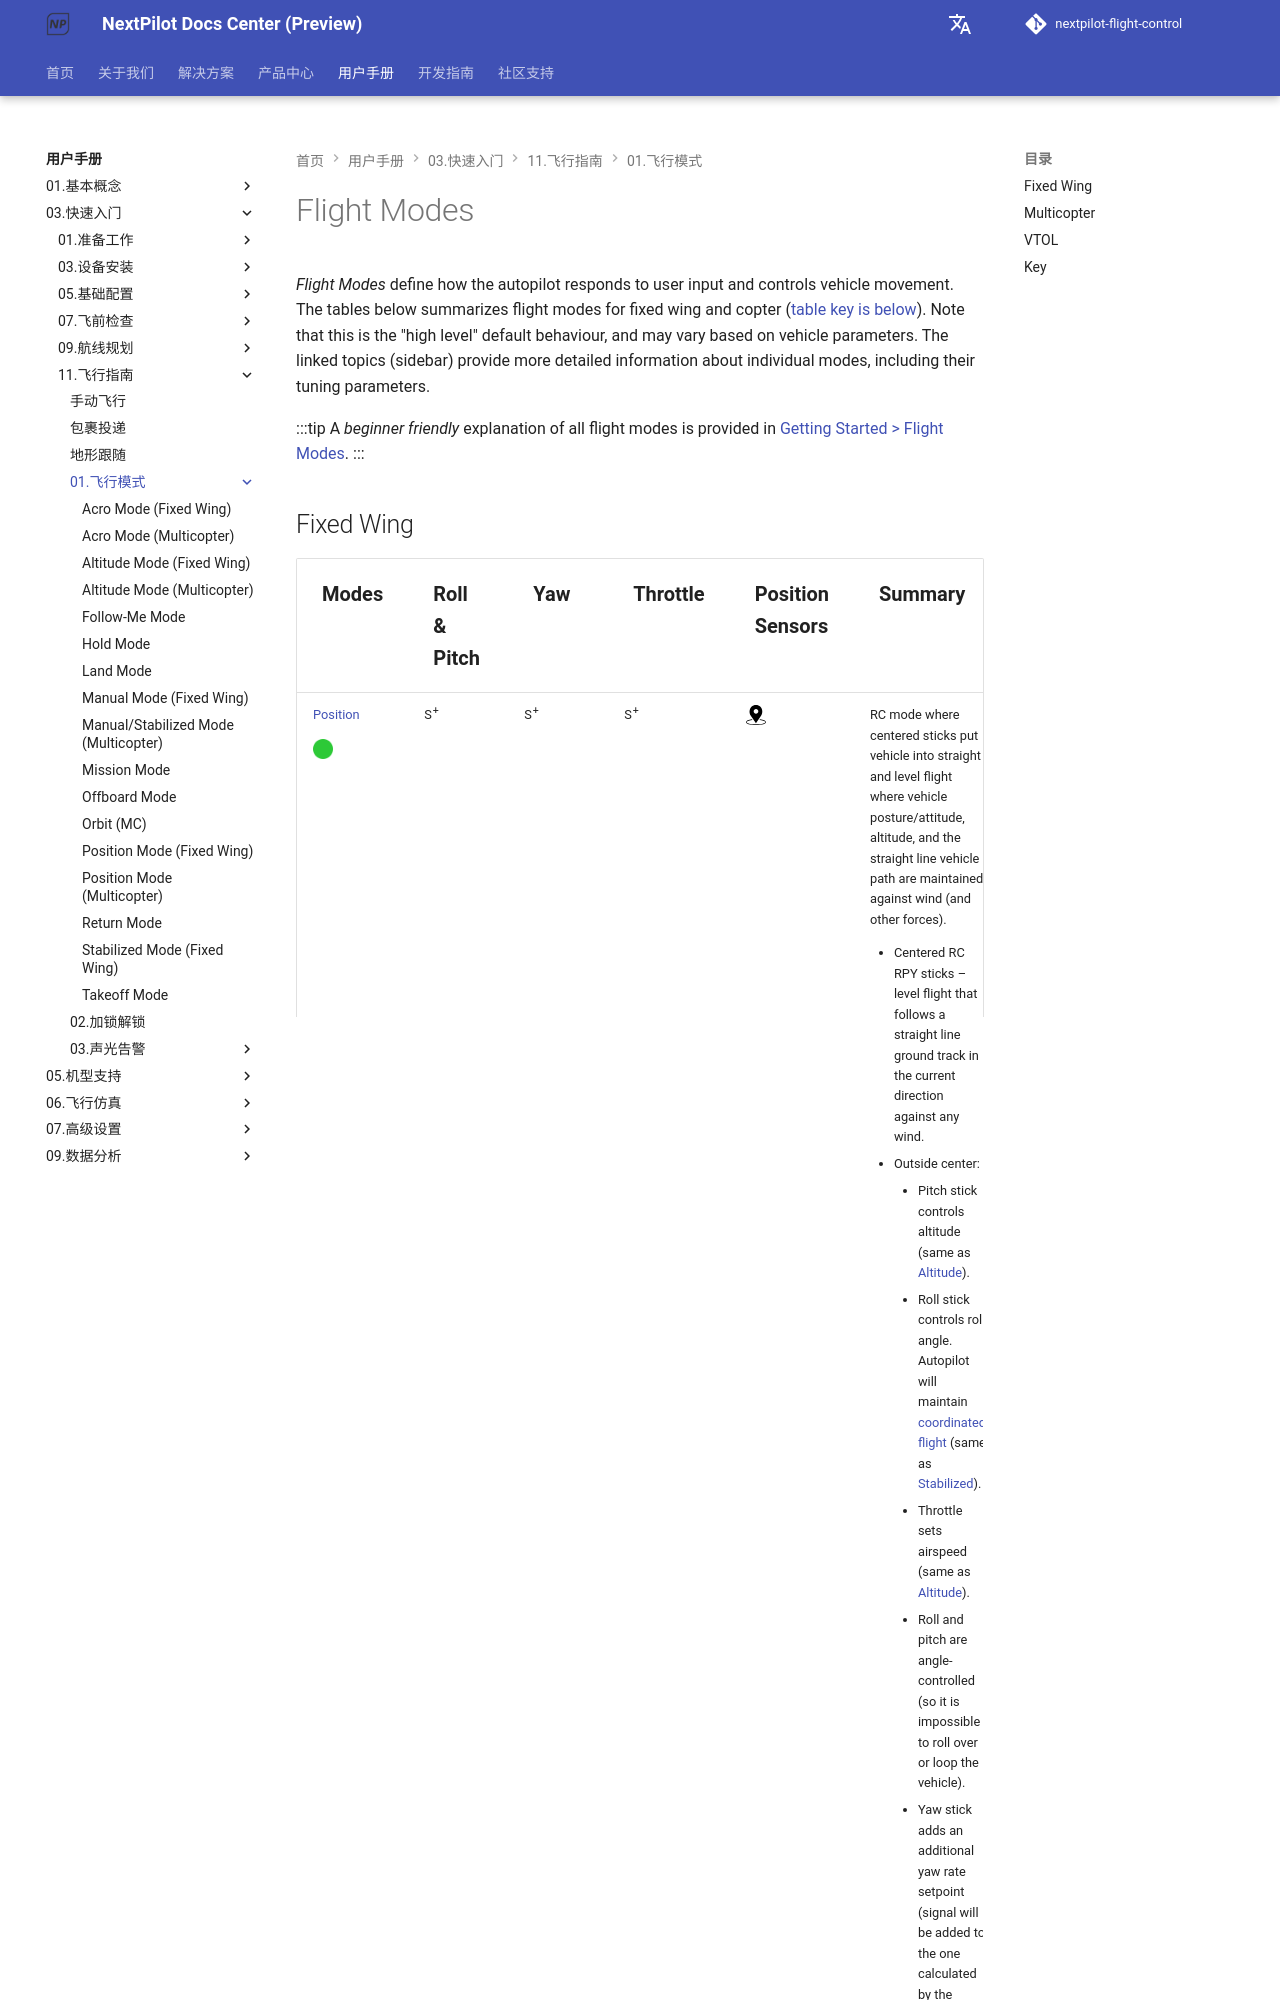

repository: nextpilot/nextpilot-flight-control · page: manual/03.快速入门/11.飞行指南/01.飞行模式/index.html · generator: mkdocs

# Flight Modes

*Flight Modes* define how the autopilot responds to user input and controls vehicle movement. The tables below summarizes flight modes for fixed wing and copter ([table key is below](#key)). Note that this is the "high level" default behaviour, and may vary based on vehicle parameters. The linked topics (sidebar) provide more detailed information about individual modes, including their tuning parameters.

:::tip
A *beginner friendly* explanation of all flight modes is provided in [Getting Started > Flight Modes](../README.md).
:::

<!-- Styles used for tables below -->
<style>
table {
  display: block;
  overflow: scroll;
  width: 100%;
  font-size:1.5rem;
  text-align:center;
}

.markdown-section table {
  display: block;
}

tr td:nth-last-child(1) {
    text-align:left;
}

/*
  .col_summary {
    width:50px;
  }
*/

th {
  font-size:1.0rem;
}

@media (min-width: 1500px){
.page-inner {
  max-width: 1100px;
  }
}

@media (min-width: 1400px) and (max-width: 1500px) {
.page-inner {
  max-width: 1000px;
  }
}

@media (min-width: 1200px) and (max-width: 1400px) {
.page-inner {
  max-width: 800px;
  }
}

</style>
